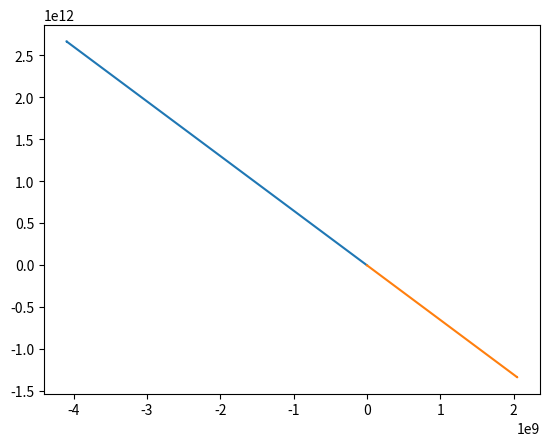

Generate this figure with matplotlib:
#!/usr/bin/env python
# coding: utf-8

# In[9]:


import numpy as np
import matplotlib.pyplot as plt

m_sun = 2e+30
r = 5.3e+12
G = 6.67e-11
m_1 = 2e+30
m_2 = 4e+30
grav_c = G*m_1*m_2
period = 365*24*60*60

# positions of the two stars
x_1 = 0
y_1 = 0
z_1 = 0
x_2 = 1.5e+11
y_2 = 0
z_2 = 0

# velocities of the two stars
Vx_1 = 0
Vy_1 = 0
Vz_1 = 0
Vx_2 = 0
Vy_2 = 10000
Vz_2 = 0

t = 0
daysec = 24*60*60
h = 0.01*daysec

x1list = []
y1list = []
z1list = []

x2list = []
y2list = []
z2list = []

while t < 1000*daysec:
    
    rx = x_2 - x_1
    ry = y_2 - y_1
    rz = z_2 - z_1
    
    r3 = (rx**2 + ry**2 + rz**2)**1.5
    
    fx = -grav_c*rx/r3
    fy = -grav_c*ry/r3
    fz = -grav_c*rz/r3
    
    Vx_1 = Vx_1 - fx*h/m_1
    Vy_1 = Vy_1 - fy*h/m_1
    Vz_1 = Vz_1 - fz*h/m_1
    
    x_1 = Vx_1*h
    y_1 = Vy_1*h
    z_1 = Vz_1*h
    
    x1list.append(x_1)
    y1list.append(y_1)
    z1list.append(z_1)
    
    Vx_2 = Vx_2 + fx*h/m_2
    Vy_2 = Vy_2 + fy*h/m_2
    Vz_2 = Vz_2 + fz*h/m_2
    
    x_2 = Vx_2*h
    y_2 = Vy_2*h
    z_2 = Vz_2*h
    
    x2list.append(x_2)
    y2list.append(y_2)
    z2list.append(z_2)
    
    t = t + h
    
plt.plot(x1list,y1list)
plt.plot(x2list,y2list)


# In[ ]:




